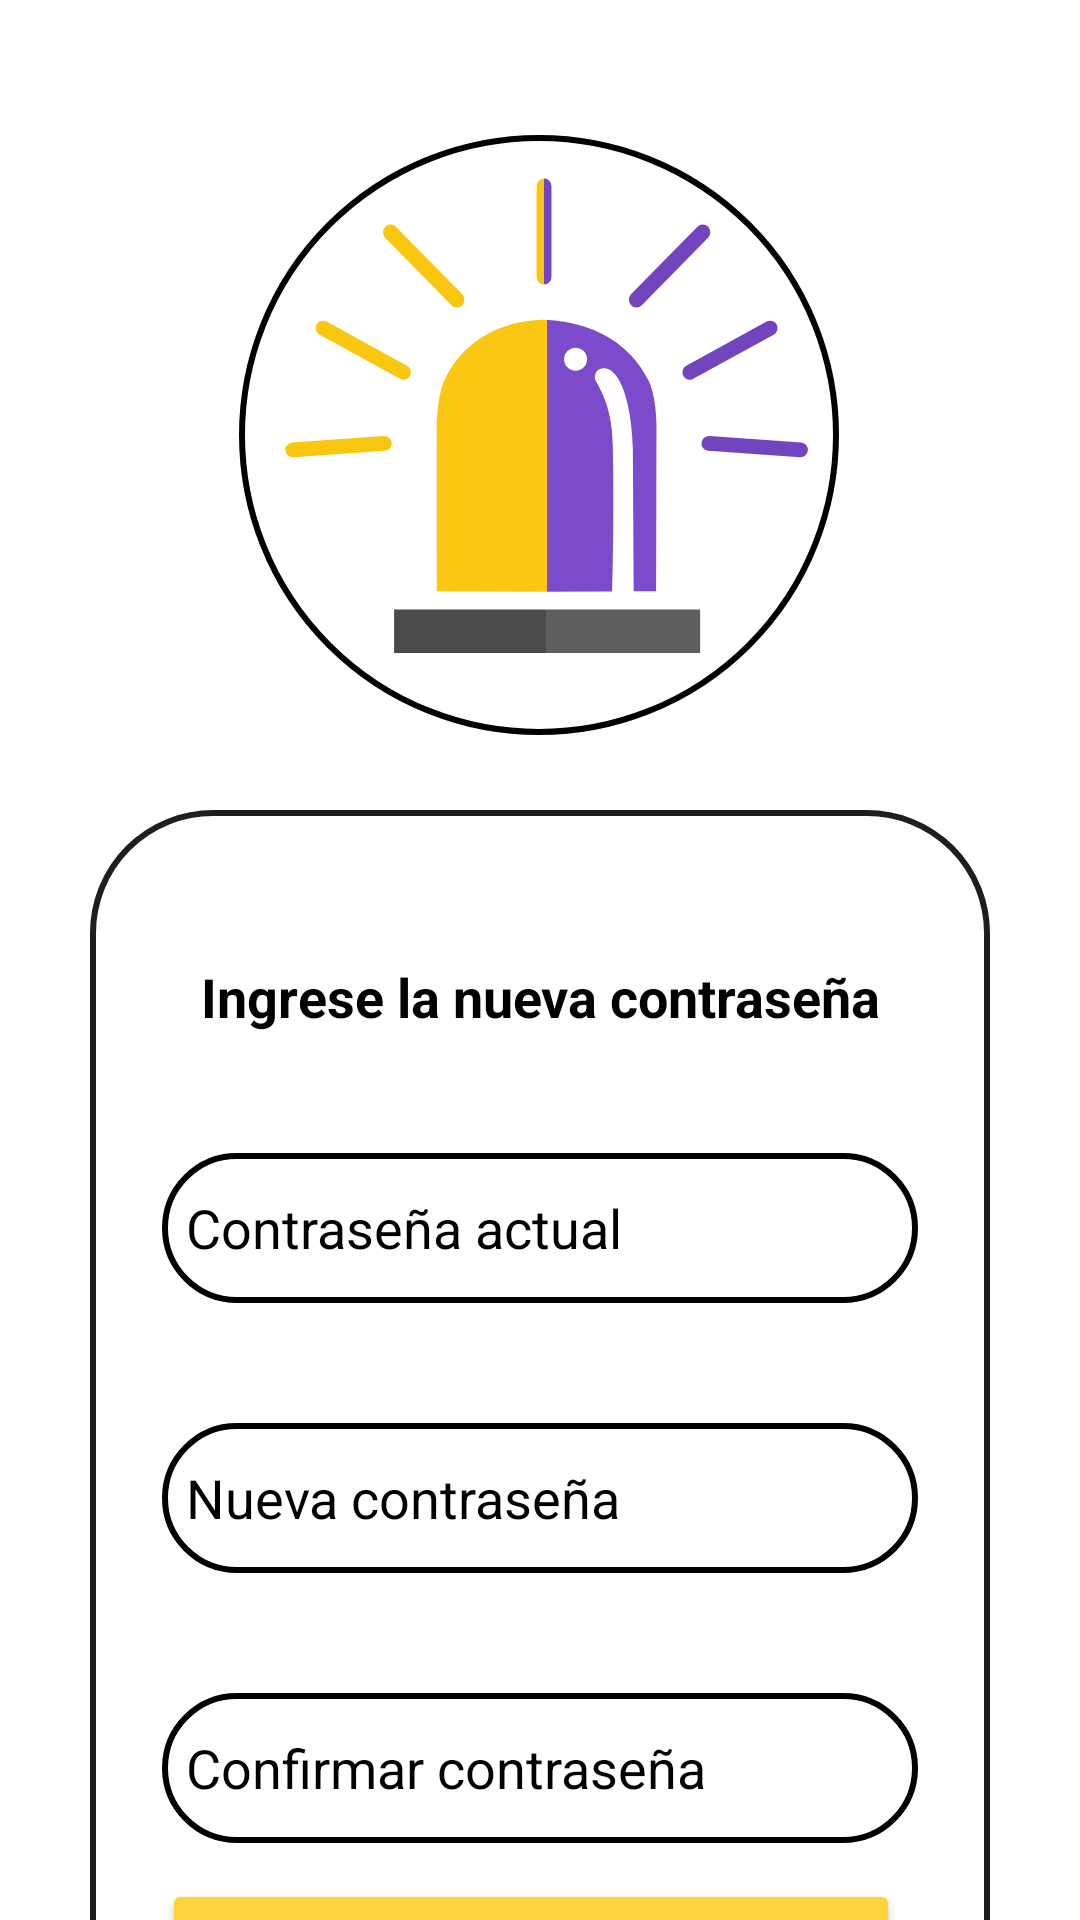

Produce the Android XML layout that renders to this screen, including the resource entries it uses.
<!-- AndroidManifest.xml: application theme Theme.Ecualert -->
<!-- res/layout/activity_menucon.xml -->
<?xml version="1.0" encoding="utf-8"?>
<androidx.constraintlayout.widget.ConstraintLayout xmlns:android="http://schemas.android.com/apk/res/android"
    xmlns:app="http://schemas.android.com/apk/res-auto"
    xmlns:tools="http://schemas.android.com/tools"
    android:id="@+id/main"
    android:layout_width="match_parent"
    android:layout_height="match_parent"
    tools:context=".Menucon"
    android:background="@color/white">


    <ImageView
        android:id="@+id/imageView"
        android:layout_width="200dp"
        android:layout_height="200dp"
        android:background="@drawable/circle_white_c"
        android:src="@drawable/logo_alarma"
        app:layout_constraintEnd_toEndOf="parent"
        app:layout_constraintHorizontal_bias="0.497"
        app:layout_constraintStart_toStartOf="parent"
        android:layout_marginTop="45dp"
        app:layout_constraintTop_toTopOf="parent" />

    <androidx.cardview.widget.CardView
        android:id="@+id/cardView"
        app:cardElevation="-1dp"
        android:layout_width="match_parent"
        android:layout_height="wrap_content"
        android:layout_marginHorizontal="30dp"
        android:layout_marginTop="25dp"
        app:cardCornerRadius="30dp"
        app:layout_constraintTop_toBottomOf="@+id/imageView">


        <LinearLayout
            android:layout_width="match_parent"
            android:layout_height="wrap_content"
            android:layout_gravity="center_horizontal"
            android:orientation="vertical"
            android:background="@drawable/circle_white2"
            android:paddingTop="50dp"
            android:paddingHorizontal="24dp">


            <TextView
                android:id="@+id/textView"
                android:layout_width="match_parent"
                android:layout_height="wrap_content"
                android:text="Ingrese la nueva contraseña"
                android:textAlignment="center"
                android:textColor="@color/black"
                style="@style/EditText"

                android:textSize="18dp"
                android:textStyle="bold"
                />

            <EditText
                android:id="@+id/Edit_contra_Actual"
                android:layout_width="match_parent"
                android:layout_height="50dp"
                style="@style/EditText"
                android:layout_marginTop="40dp"
                android:background="@drawable/circle_white_c"
                android:drawablePadding="8dp"
                android:inputType="textPassword"
                android:textColorHint="@color/black"
                android:hint="Contraseña actual"
                android:padding="8dp"
                android:textColor="@color/black"
                />

            <EditText
                android:id="@+id/Edit_nue_Contra"
                android:layout_width="match_parent"
                android:layout_height="50dp"
                android:layout_marginTop="40dp"
                android:background="@drawable/circle_white_c"
                android:drawablePadding="8dp"
                style="@style/EditText"
                android:inputType="textPassword"
                android:textColorHint="@color/black"
                android:hint="Nueva contraseña"
                android:padding="8dp"
                android:textColor="@color/black"
                android:textColorHighlight="@color/cardview_dark_background" />
            <EditText
                android:id="@+id/Edit_conf_Contra"
                android:layout_width="match_parent"
                android:layout_height="50dp"
                android:layout_marginTop="40dp"
                android:background="@drawable/circle_white_c"
                android:drawablePadding="8dp"
                android:hint="Confirmar contraseña"
                android:inputType="textPassword"
                android:textColorHint="@color/black"
                android:padding="8dp"
                style="@style/EditText"
                android:textColor="@color/black"
                android:textColorHighlight="@color/cardview_dark_background" />

            <LinearLayout
                android:layout_width="match_parent"
                android:layout_height="wrap_content"
                android:gravity="center"
                android:orientation="horizontal"
                android:paddingVertical="12dp">

                <Button
                    android:id="@+id/btn_Modi"
                    android:layout_width="150dp"
                    android:layout_height="wrap_content"
                    android:layout_marginEnd="6dp"
                    android:backgroundTint="@color/secondary_color"
                    android:text="Modificar"
                    android:layout_weight="1"
                    android:gravity="center"
                    style="@style/EditText"
                    android:textStyle="bold"
                    android:textColor="@color/font_color"
                    android:textSize="14sp"
                    app:cornerRadius="20dp" />


            </LinearLayout>


        </LinearLayout>
    </androidx.cardview.widget.CardView>


</androidx.constraintlayout.widget.ConstraintLayout>
<!-- resources referenced by this layout -->
<resources>
  <color name="black">#FF000000</color>
  <color name="font_color">#1e1e1e</color>
  <color name="secondary_color">#fed43a</color>
  <color name="white">#FFFFFFFF</color>
  <!-- drawable circle_white2 (drawable) -->
  <?xml version="1.0" encoding="utf-8"?>
  <shape xmlns:android="http://schemas.android.com/apk/res/android"
      android:shape="rectangle">
      <corners android:radius="40dp" />
      <solid android:color="@color/fontAlt_color" />
      <stroke
          android:width="2dip"
          android:color="@color/font_color" />
      <padding
          android:bottom="4dp"
          android:left="4dp"
          android:right="4dp"
          android:top="4dp" />
  </shape>
  <!-- drawable circle_white_c (drawable) -->
  <?xml version="1.0" encoding="utf-8"?>
  <shape xmlns:android="http://schemas.android.com/apk/res/android"
      android:shape="rectangle">
      <corners android:radius="1000dp" />
      <solid android:color="@color/fontAlt_color" />
      <stroke
          android:width="2dip"
          android:color="@color/black" />
      <padding
          android:bottom="4dp"
          android:left="4dp"
          android:right="4dp"
          android:top="4dp" />
  </shape>
  <!-- drawable logo_alarma: vector/xml drawable (drawable, 4584 chars, omitted) -->
  <style name="EditText">
          <item name="android:fontFamily">sans-serif</item>
      </style>
  <style name="Theme.Ecualert" parent="Base.Theme.Ecualert" />
  <color name="fontAlt_color">#ffffff</color>
  <style name="Base.Theme.Ecualert" parent="Theme.Material3.Light.NoActionBar">
          <item name="android:forceDarkAllowed" tools:targetApi="q"> false </item>
          
          
      </style>
</resources>
